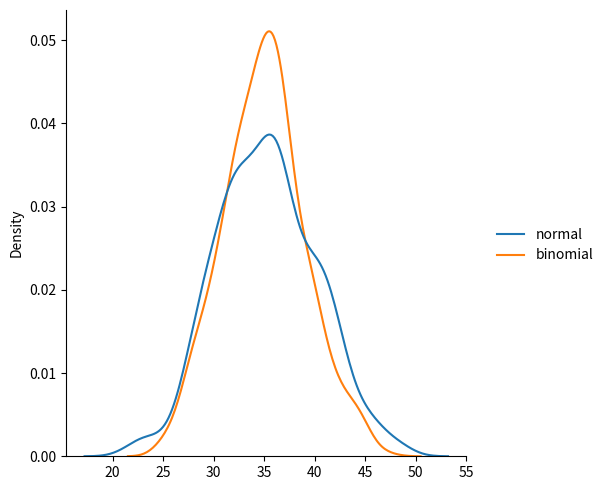

Write Python code to recreate this figure.
#Binomial Distribution is a Discrete Distribution.

#It describes the outcome of binary scenarios, e.g. toss of a coin, it will either be head or tails.
#It has three parameters:
    #n - number of trials.
    #p - probability of occurence of each trial (e.g. for toss of a coin 0.5 each).
    #size - The shape of the returned array.

from numpy import random
import matplotlib.pyplot as plt
import seaborn as sns


x = random.binomial(n= 10, p = 0.5, size=500)
print(x)
print()


#sns.displot(x)
#plt.show()


#we can show normal and binomial distributions together in a single diagram-

data = {
    "normal": random.normal(loc=35, scale= 5, size= 500),
    "binomial": random.binomial(n = 70, p = 0.5, size=500)
}

sns.displot(data, kind="kde")
plt.show()